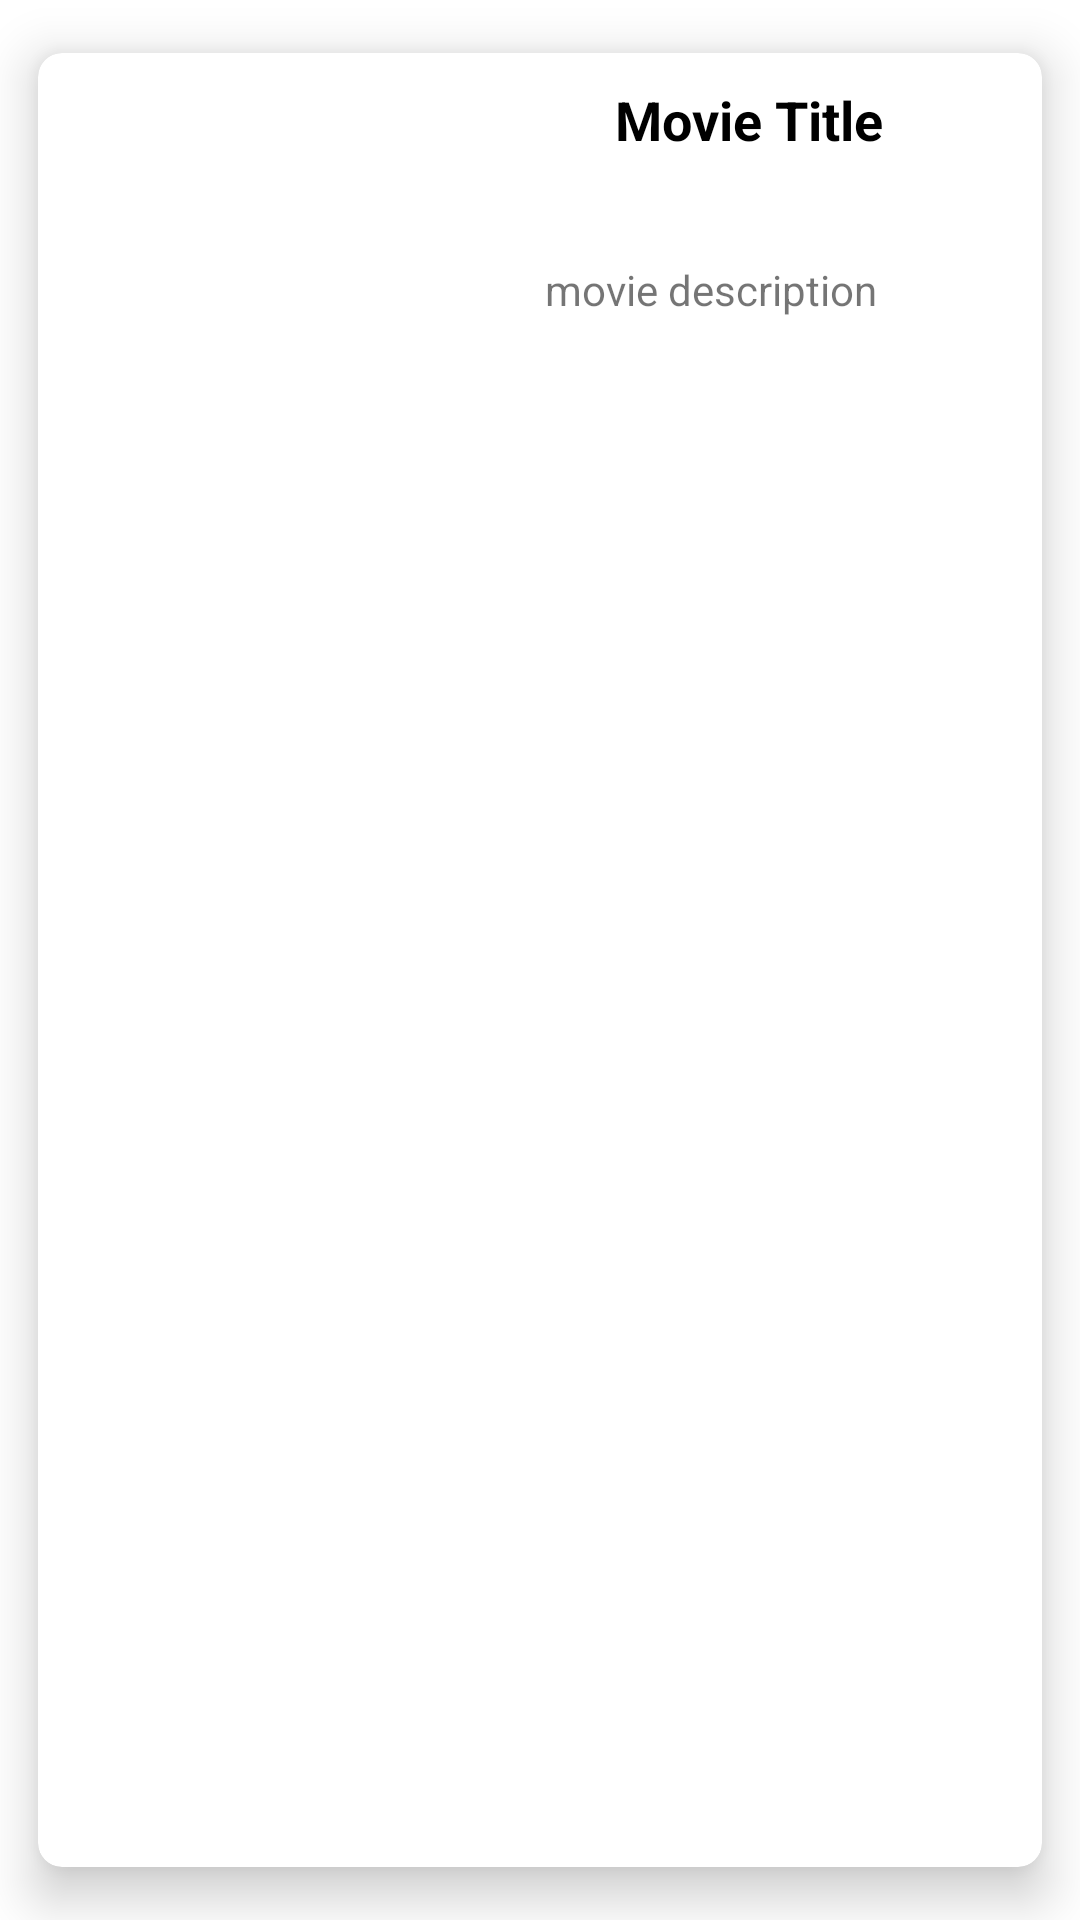

Android layout source for this screen:
<!-- AndroidManifest.xml: application theme Theme.MoviesBrowser -->
<!-- res/layout/cardlayout.xml -->
<?xml version="1.0" encoding="utf-8"?>
<androidx.cardview.widget.CardView xmlns:android="http://schemas.android.com/apk/res/android"
    xmlns:app="http://schemas.android.com/apk/res-auto"
    android:layout_width="match_parent"
    android:layout_height="250dp"
    android:layout_margin="5dp"
    app:cardBackgroundColor="@color/white"
    app:cardCornerRadius="8dp"
    app:cardElevation="10dp"
    app:cardMaxElevation="10dp"
    app:cardPreventCornerOverlap="true"
    app:cardUseCompatPadding="true">

    <RelativeLayout
        android:layout_width="match_parent"
        android:layout_height="match_parent">

        
        <ImageView
            android:id="@+id/idIVCourseImage"
            android:layout_width="120dp"
            android:layout_height="205dp"
            android:layout_alignParentStart="true"
            android:layout_alignParentLeft="true"
            android:layout_alignParentTop="true"
            android:layout_alignParentBottom="true"
            android:layout_marginStart="9dp"
            android:layout_marginLeft="9dp"
            android:layout_marginTop="10dp"
            android:layout_marginEnd="10dp"
            android:layout_marginRight="10dp"
            android:layout_marginBottom="10dp"
            android:contentDescription="@string/app_name"
            android:foregroundGravity="center"
            android:padding="0dp"
            android:src="@drawable/ic_check_black_24dp" />

        
        <TextView
            android:id="@+id/idTVCourseName"
            android:layout_width="match_parent"
            android:layout_height="wrap_content"
            android:layout_alignParentEnd="true"
            android:layout_alignParentRight="true"
            android:layout_marginStart="10dp"
            android:layout_marginLeft="10dp"
            android:layout_marginTop="10dp"
            android:layout_marginEnd="10dp"
            android:layout_marginRight="10dp"
            android:layout_toEndOf="@id/idIVCourseImage"
            android:layout_toRightOf="@id/idIVCourseImage"
            android:gravity="center"
            android:text="Movie Title"
            android:textColor="@color/black"
            android:textSize="18sp"
            android:textStyle="bold" />

        
        
        <androidx.core.widget.NestedScrollView
            android:id="@+id/scroll"
            android:layout_width="match_parent"
            android:layout_height="match_parent"
            android:layout_below="@id/idTVCourseName"
            android:layout_alignParentEnd="true"
            android:layout_alignParentRight="true"
            android:layout_alignParentBottom="true"
            android:layout_marginLeft="10dp"
            android:layout_marginTop="5dp"
            android:layout_marginEnd="10dp"
            android:layout_marginRight="10dp"
            android:layout_marginBottom="10dp"
            android:layout_toEndOf="@id/idIVCourseImage"
            android:layout_toRightOf="@id/idIVCourseImage"
            android:padding="10dp">

            <TextView
                android:id="@+id/idTVCourseRating"
                android:layout_width="match_parent"
                android:layout_height="wrap_content"
                android:layout_marginStart="10dp"
                android:layout_marginLeft="10dp"
                android:layout_marginTop="20dp"
                android:drawablePadding="2dp"
                android:focusable="true"
                android:scrollbars="vertical"
                android:text="movie description" />
        </androidx.core.widget.NestedScrollView>

    </RelativeLayout>
</androidx.cardview.widget.CardView>
<!-- resources referenced by this layout -->
<resources>
  <string name="app_name">Movies Browser</string>
  <style name="Theme.MoviesBrowser" parent="Theme.MaterialComponents.DayNight.NoActionBar">
          
          <item name="colorPrimary">@color/black</item>
          <item name="colorPrimaryVariant">@color/black</item>
          <item name="colorOnPrimary">@color/white</item>
          
          <item name="colorSecondary">@color/teal_200</item>
          <item name="colorSecondaryVariant">@color/teal_700</item>
          <item name="colorOnSecondary">@color/black</item>
          
          <item name="android:statusBarColor" tools:targetApi="l">?attr/colorPrimaryVariant</item>
          
      </style>
  <!-- not gathered from this repository: default colours our renderer supplied (Android Studio template values) -->
  <color name="teal_200">#FF03DAC5</color>
  <color name="teal_700">#FF018786</color>
  <color name="black">#FF000000</color>
  <color name="white">#FFFFFFFF</color>
</resources>
